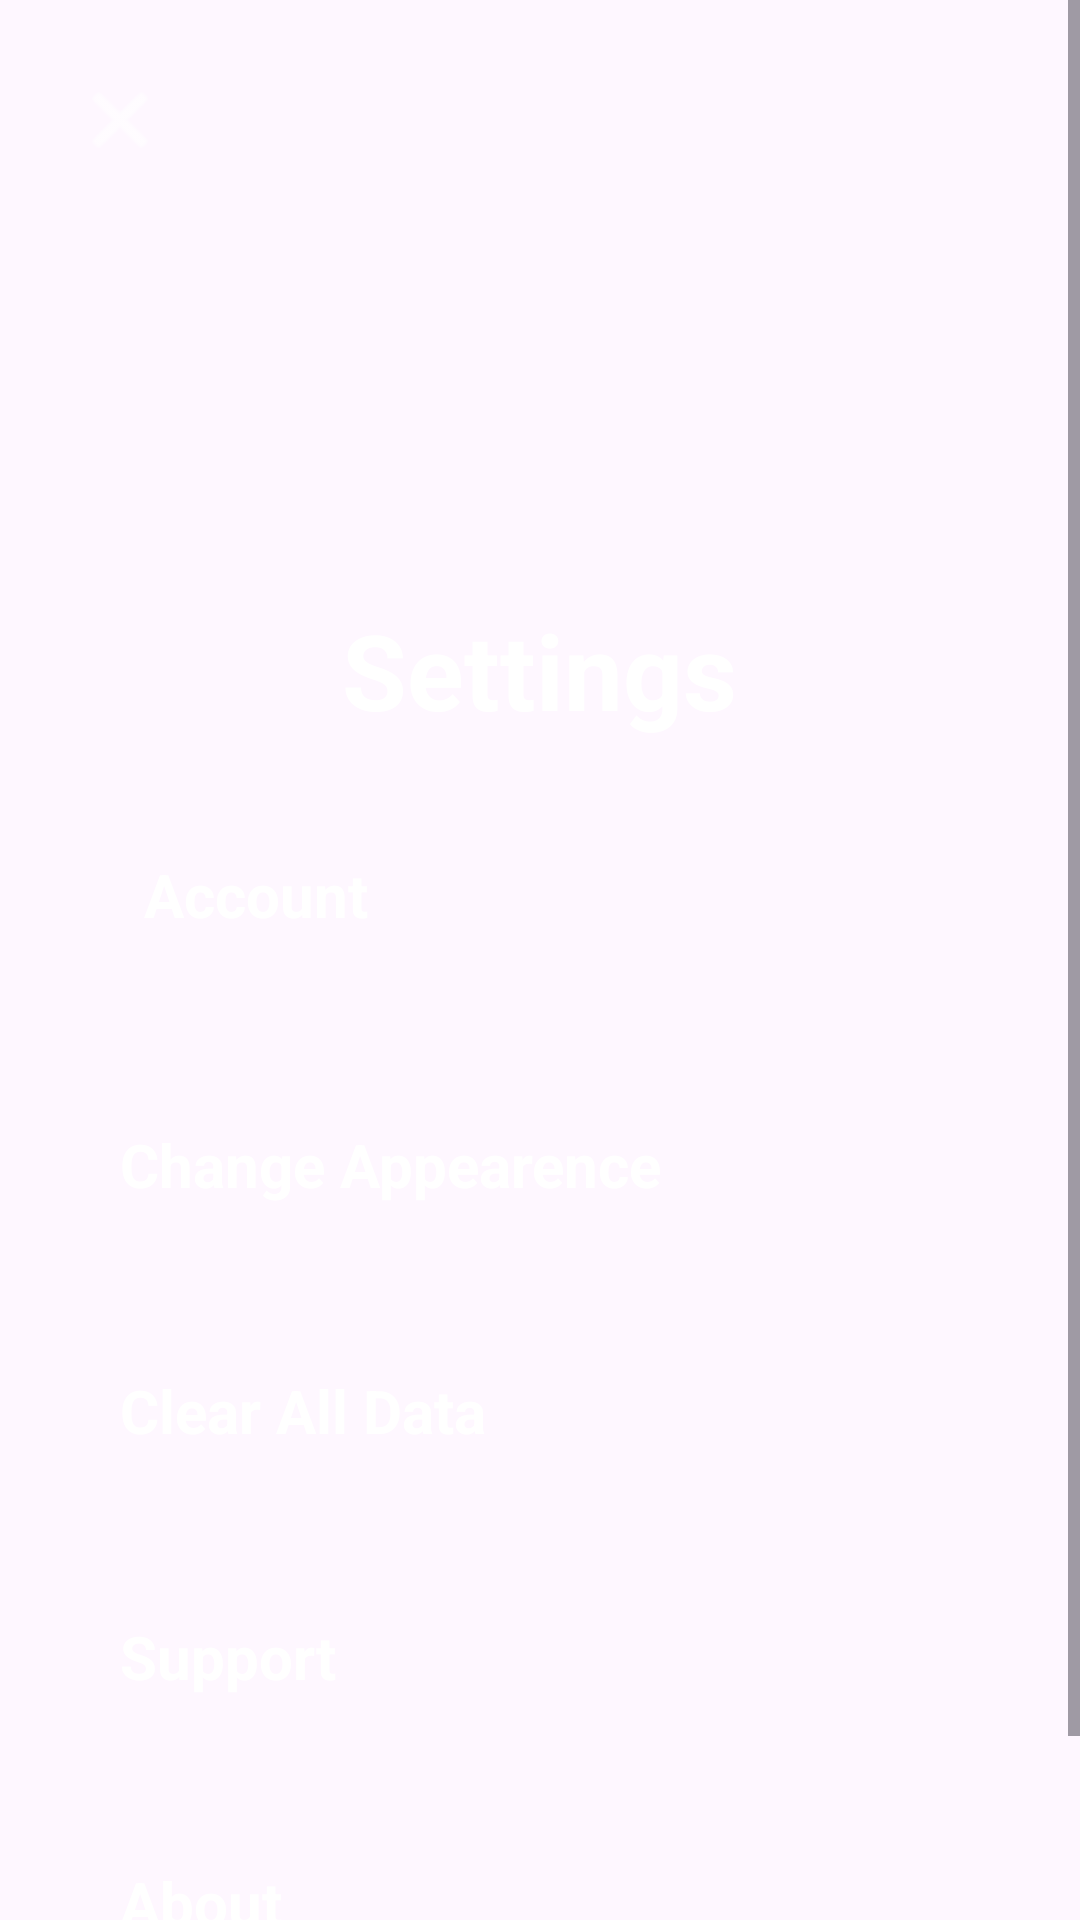

Reconstruct the res/layout file that produces this screen, plus the resources it refers to.
<!-- AndroidManifest.xml: application theme Theme.ToDoList -->
<!-- res/layout/activity_setting.xml -->
<?xml version="1.0" encoding="utf-8"?>
<ScrollView xmlns:android="http://schemas.android.com/apk/res/android"
    xmlns:app="http://schemas.android.com/apk/res-auto"
    xmlns:tools="http://schemas.android.com/tools"
    android:layout_width="match_parent"
    android:layout_height="match_parent"
    android:fillViewport="true">


    <androidx.constraintlayout.widget.ConstraintLayout
        android:id="@+id/main"
        android:layout_width="match_parent"
        android:background="@drawable/download__4_"
        android:layout_height="match_parent"
        tools:context=".Setting">


        <ScrollView
            android:layout_width="match_parent"
            android:layout_height="match_parent"
            android:fillViewport="true">

        <LinearLayout
            android:layout_width="match_parent"
            android:layout_height="wrap_content"
            android:orientation="vertical"
            android:paddingBottom="40dp">


        <ImageView
            android:id="@+id/close"
            android:layout_width="40dp"
            android:layout_height="40dp"
            android:layout_marginStart="20dp"
            android:layout_marginTop="20dp"
            android:padding="5dp"
            app:srcCompat="@android:drawable/ic_menu_close_clear_cancel"
            app:tint="@android:color/white" />

        <ImageView
            android:id="@+id/settings"
            android:layout_width="120dp"
            android:layout_height="120dp"
            android:layout_gravity="center"
            android:layout_marginTop="10dp"
            app:srcCompat="@drawable/settings"
            app:tint="@android:color/white" />

        <TextView
            android:layout_width="wrap_content"
            android:layout_height="wrap_content"
            android:layout_gravity="center"
            android:layout_marginTop="10dp"
            android:text="Settings"
            android:textColor="@android:color/white"
            android:textSize="35sp"
            android:textStyle="bold" />




            <androidx.cardview.widget.CardView
                android:id="@+id/myCardView2"
                android:layout_width="match_parent"
                android:layout_height="wrap_content"
                android:layout_margin="8dp"
                app:cardBackgroundColor="@android:color/transparent"
                app:cardCornerRadius="8dp"

                app:cardElevation="0dp">


                <LinearLayout
                    android:layout_width="match_parent"
                    android:layout_height="wrap_content"
                    android:orientation="vertical" />

                <TextView
                    android:id="@+id/account"
                    android:layout_width="match_parent"
                    android:layout_height="wrap_content"
                    android:layout_marginStart="20dp"
                    android:layout_marginTop="10dp"
                    android:layout_marginEnd="37dp"
                    android:padding="20dp"
                    android:textColor="@color/white"
                    android:textSize="20dp"
                    android:textStyle="bold"
                    android:text="Account"
                    android:clickable="true"
                    android:focusable="true"


                    />
                <LinearLayout
                    android:id="@+id/expandableContentLayout2"
                    android:layout_width="match_parent"
                    android:layout_height="wrap_content"
                    android:orientation="vertical"
                    android:visibility="gone"
                    android:layout_marginTop="60dp">

                    <TextView
                        android:id="@+id/accDe"
                        android:layout_width="match_parent"
                        android:layout_height="wrap_content"
                        android:layout_marginStart="60dp"
                        android:layout_marginTop="0dp"
                        android:layout_marginEnd="37dp"
                        android:padding="20dp"
                        android:textColor="@color/white"
                        android:text="Change Account Details"
                        android:textSize="20dp"
                        android:textStyle="bold" />

                    <TextView
                        android:id="@+id/changeUser"
                        android:layout_width="match_parent"
                        android:layout_height="wrap_content"
                        android:layout_marginStart="60dp"
                        android:layout_marginTop="0dp"
                        android:layout_marginEnd="37dp"
                        android:padding="20dp"
                        android:textColor="@color/white"
                        android:text="Change UserName"
                        android:textSize="20dp"
                        android:textStyle="bold" />


                    <TextView
                        android:id="@+id/chaPass"
                        android:layout_width="match_parent"
                        android:layout_height="wrap_content"
                        android:layout_marginStart="60dp"
                        android:layout_marginTop="0dp"
                        android:layout_marginEnd="37dp"
                        android:padding="20dp"
                        android:textColor="@color/white"
                        android:text="Change Password"
                        android:textSize="20dp"
                        android:textStyle="bold"/>




                </LinearLayout>

                <LinearLayout
                    android:layout_width="match_parent"
                    android:layout_height="match_parent"
                    android:orientation="vertical">


                </LinearLayout>








            </androidx.cardview.widget.CardView>

            <TextView
                android:layout_width="match_parent"
                android:layout_height="wrap_content"
                android:layout_marginStart="20dp"
                android:layout_marginTop="15dp"
                android:textColor="@color/white"
                android:layout_marginEnd="37dp"
                android:padding="20dp"
                android:textSize="20dp"
                android:textStyle="bold"
                android:text="Change Appearence" />



            <TextView
                android:layout_width="match_parent"
                android:layout_height="wrap_content"
                android:layout_marginStart="20dp"
                android:layout_marginTop="15dp"
                android:textColor="@color/white"
                android:layout_marginEnd="37dp"
                android:padding="20dp"
                android:textSize="20dp"
                android:textStyle="bold"
                android:text="Clear All Data" />



            <TextView
                android:id="@+id/sup"
                android:layout_width="match_parent"
                android:layout_height="wrap_content"
                android:layout_marginStart="20dp"
                android:layout_marginTop="15dp"
                android:textColor="@color/white"
                android:layout_marginEnd="37dp"
                android:padding="20dp"
                android:textSize="20dp"
                android:textStyle="bold"
                android:text="Support" />

            <TextView
                android:id="@+id/about"
                android:layout_width="match_parent"
                android:layout_height="wrap_content"
                android:layout_marginStart="20dp"
                android:layout_marginTop="15dp"
                android:textColor="@color/white"
                android:layout_marginEnd="37dp"
                android:padding="20dp"
                android:textSize="20dp"
                android:textStyle="bold"
                android:text="About" />


        </LinearLayout>





        </ScrollView>









































    </androidx.constraintlayout.widget.ConstraintLayout>


</ScrollView>
<!-- resources referenced by this layout -->
<resources>
  <color name="white">#FFFFFFFF</color>
  <style name="Theme.ToDoList" parent="Base.Theme.ToDoList" />
  <style name="Base.Theme.ToDoList" parent="Theme.Material3.DayNight.NoActionBar">
          
          <item name="colorPrimary">@color/warm_primary</item>
          <item name="colorOnPrimary">@color/warm_on_primary</item>
          <item name="colorPrimaryContainer">@color/warm_primary_container</item>
          <item name="colorOnPrimaryContainer">@color/warm_on_primary_container</item>
          <item name="android:forceDarkAllowed">true</item>
  
          <item name="colorSecondary">@color/warm_secondary</item>
          <item name="colorOnSecondary">@color/warm_on_secondary</item>
          <item name="colorSecondaryContainer">@color/warm_secondary_container</item>
          <item name="colorOnSecondaryContainer">@color/warm_on_secondary_container</item>
  
          <item name="colorTertiary">@color/warm_tertiary</item>
          <item name="enableEdgeToEdge">true</item>
          <item name="android:windowLightNavigationBar">false</item>
          <item name="android:windowLightStatusBar">false</item>
      </style>
  <color name="warm_primary">#D84315</color>
  <color name="warm_on_primary">#FFFFFF</color>
  <color name="warm_primary_container">#FFDBCF</color>
  <color name="warm_on_primary_container">#380D00</color>
  <color name="warm_secondary">#E64A19</color>
  <color name="warm_on_secondary">#FFFFFF</color>
  <color name="warm_secondary_container">#FFDBCF</color>
  <color name="warm_on_secondary_container">#380D00</color>
  <color name="warm_tertiary">#F9A825</color>
</resources>
